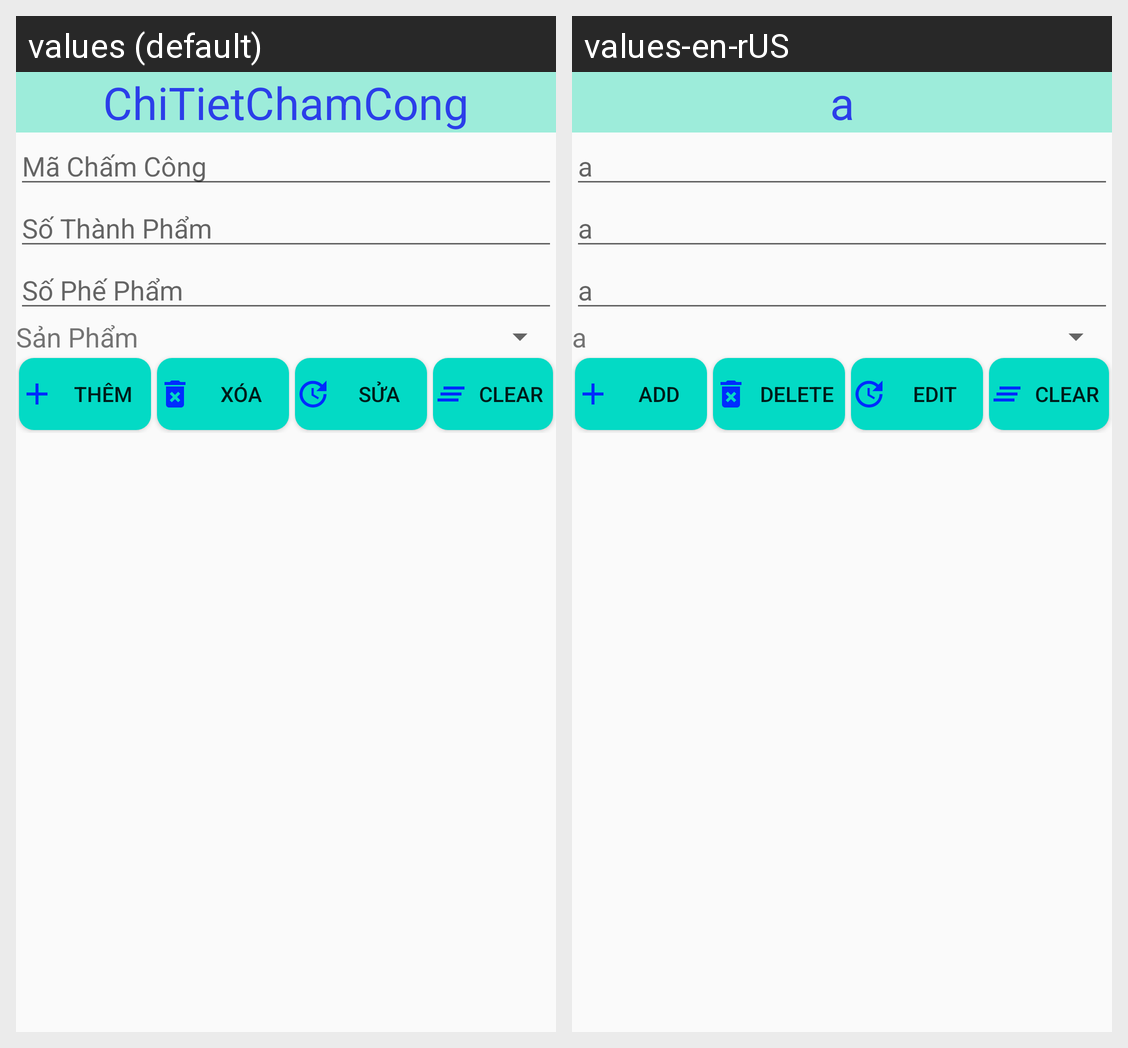

Translations of the strings shown on this Android screen, per locale in the grid:
Android screen res/layout/activity_chi_tiet_cc.xml rendered under 2 locales, left to right: values (default), values-en-rUS. Device: Nexus 5 (rendered at 1080×1920; each locale shown at half size, 540×960, under a caption strip naming it); theme AppTheme.
Strings drawn on this screen, with the default value and each locale's value (text and hints the layout hard-codes, and strings that could not be matched under every locale, appear in the picture but are not listed):

ctcc
  values: ChiTietChamCong
  values-en-rUS: a

mcc
  values: Mã Chấm Công
  values-en-rUS: a

stp
  values: Số Thành Phẩm
  values-en-rUS: a

spp
  values: Số Phế Phẩm
  values-en-rUS: a

sp
  values: Sản Phẩm
  values-en-rUS: a

them
  values: Thêm
  values-en-rUS: Add

xoa
  values: Xóa
  values-en-rUS: Delete

sua
  values: Sửa
  values-en-rUS: Edit

clear
  values: Clear
  values-en-rUS: Clear
